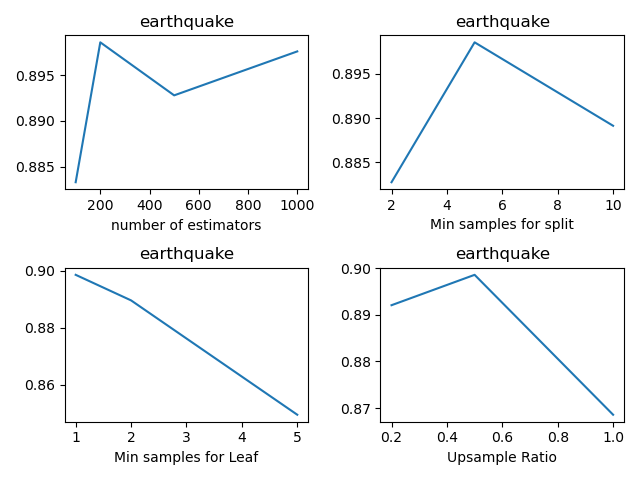

Data behind this chart, as committed beside it:
, n_estimators, min_samples_split, min_samples_leaf, sample_ratio, fscore_mean, fscore_std, fscore_threshold_mean, fscore_threshold_std, threshold_mean, threshold_std
0, 100, 2, 1, 0.2, 0.6429, 0.09276, 0.882, 0.007393, 0.3243, 0.03127
1, 100, 2, 1, 0.5, 0.5665, 0.04337, 0.8859, 0.02078, 0.2801, 0.0165
2, 100, 2, 1, 1.0, 0.5017, 0.04767, 0.8682, 0.01274, 0.2801, 0.02875
3, 100, 2, 2, 0.2, 0.5897, 0.03577, 0.8826, 0.01939, 0.3223, 0.02927
4, 100, 2, 2, 0.5, 0.5797, 0.05395, 0.8659, 0.02938, 0.3273, 0.03095
5, 100, 2, 2, 1.0, 0.5976, 0.08014, 0.8345, 0.02226, 0.3504, 0.03066
6, 100, 2, 5, 0.2, 0.3601, 0.05706, 0.8426, 0.01955, 0.2701, 0.007613
7, 100, 2, 5, 0.5, 0.5241, 0.0628, 0.8507, 0.02467, 0.3414, 0.01393
8, 100, 2, 5, 1.0, 0.5807, 0.03426, 0.8005, 0.02647, 0.3685, 0.02112
9, 100, 5, 1, 0.2, 0.6687, 0.0637, 0.8691, 0.01898, 0.3002, 0.04269
10, 100, 5, 1, 0.5, 0.5698, 0.0535, 0.8833, 0.008664, 0.2972, 0.03214
11, 100, 5, 1, 1.0, 0.5279, 0.04443, 0.864, 0.02559, 0.2982, 0.03863
12, 100, 5, 2, 0.2, 0.5904, 0.008317, 0.8942, 0.01124, 0.2922, 0.02008
13, 100, 5, 2, 0.5, 0.5667, 0.03817, 0.8755, 0.009559, 0.3474, 0.0181
14, 100, 5, 2, 1.0, 0.5679, 0.02551, 0.83, 0.0337, 0.3604, 0.01688
15, 100, 5, 5, 0.2, 0.3341, 0.05556, 0.8564, 0.03833, 0.2721, 0.007937
16, 100, 5, 5, 0.5, 0.526, 0.05685, 0.8214, 0.02424, 0.3384, 0.02051
17, 100, 5, 5, 1.0, 0.588, 0.06588, 0.8152, 0.02897, 0.3655, 0.01309
18, 100, 10, 1, 0.2, 0.6909, 0.0708, 0.8848, 0.008098, 0.3173, 0.04391
19, 100, 10, 1, 0.5, 0.6115, 0.09139, 0.8879, 0.01253, 0.3092, 0.01761
20, 100, 10, 1, 1.0, 0.5553, 0.03318, 0.867, 0.02188, 0.3082, 0.02495
21, 100, 10, 2, 0.2, 0.5799, 0.1105, 0.8825, 0.01799, 0.2972, 0.03195
22, 100, 10, 2, 0.5, 0.5819, 0.04152, 0.8602, 0.01278, 0.3343, 0.0294
23, 100, 10, 2, 1.0, 0.5969, 0.04726, 0.8519, 0.0329, 0.3594, 0.02875
24, 100, 10, 5, 0.2, 0.3802, 0.05711, 0.8611, 0.01548, 0.2811, 0.01029
25, 100, 10, 5, 0.5, 0.532, 0.06415, 0.8405, 0.0281, 0.3444, 0.0274
26, 100, 10, 5, 1.0, 0.5933, 0.07997, 0.8127, 0.0645, 0.3825, 0.01004
27, 200, 2, 1, 0.2, 0.6571, 0.0861, 0.8832, 0.007344, 0.2912, 0.03713
28, 200, 2, 1, 0.5, 0.5665, 0.04337, 0.8827, 0.02025, 0.2751, 0.03226
29, 200, 2, 1, 1.0, 0.4982, 0.02783, 0.8927, 0.01618, 0.2811, 0.02082
30, 200, 2, 2, 0.2, 0.571, 0.02877, 0.8928, 0.01321, 0.2982, 0.01789
31, 200, 2, 2, 0.5, 0.579, 0.08112, 0.8702, 0.01505, 0.3414, 0.02914
32, 200, 2, 2, 1.0, 0.5592, 0.03254, 0.8539, 0.01559, 0.3584, 0.02495
33, 200, 2, 5, 0.2, 0.3991, 0.03827, 0.8742, 0.02107, 0.2671, 0.01065
34, 200, 2, 5, 0.5, 0.5104, 0.03989, 0.8646, 0.009285, 0.3544, 0.01898
35, 200, 2, 5, 1.0, 0.5746, 0.0347, 0.8166, 0.01897, 0.3604, 0.01356
36, 200, 5, 1, 0.2, 0.6543, 0.08104, 0.8921, 0.01563, 0.2972, 0.02188
37, 200, 5, 1, 0.5, 0.577, 0.06084, 0.8986, 0.01331, 0.3012, 0.022
38, 200, 5, 1, 1.0, 0.5358, 0.01105, 0.8686, 0.01719, 0.2691, 0.01611
39, 200, 5, 2, 0.2, 0.5593, 0.03035, 0.8851, 0.01338, 0.3022, 0.02159
40, 200, 5, 2, 0.5, 0.5774, 0.05516, 0.8896, 0.01712, 0.3424, 0.0
41, 200, 5, 2, 1.0, 0.5978, 0.062, 0.8526, 0.02402, 0.3594, 0.009786
42, 200, 5, 5, 0.2, 0.3704, 0.04813, 0.8793, 0.02064, 0.2771, 0.01702
43, 200, 5, 5, 0.5, 0.5149, 0.03087, 0.8496, 0.01592, 0.3534, 0.02545
44, 200, 5, 5, 1.0, 0.5936, 0.03144, 0.8231, 0.02461, 0.3695, 0.01931
45, 200, 10, 1, 0.2, 0.6568, 0.04895, 0.8844, 0.01566, 0.3293, 0.01964
46, 200, 10, 1, 0.5, 0.604, 0.04803, 0.8891, 0.01066, 0.3163, 0.03041
47, 200, 10, 1, 1.0, 0.5311, 0.03643, 0.8724, 0.01763, 0.2841, 0.01831
48, 200, 10, 2, 0.2, 0.6041, 0.04487, 0.879, 0.01213, 0.3183, 0.02618
49, 200, 10, 2, 0.5, 0.5472, 0.03661, 0.8664, 0.01016, 0.3494, 0.0126
50, 200, 10, 2, 1.0, 0.5852, 0.05105, 0.8446, 0.03046, 0.3594, 0.01446
51, 200, 10, 5, 0.2, 0.3704, 0.05192, 0.8664, 0.02183, 0.2781, 0.01564
52, 200, 10, 5, 0.5, 0.523, 0.03464, 0.8584, 0.01888, 0.3414, 0.01438
53, 200, 10, 5, 1.0, 0.5985, 0.04542, 0.8152, 0.03183, 0.3785, 0.01717
54, 500, 2, 1, 0.2, 0.6191, 0.03492, 0.8805, 0.01932, 0.2962, 0.03813
55, 500, 2, 1, 0.5, 0.5429, 0.04384, 0.8938, 0.01664, 0.2851, 0.009786
56, 500, 2, 1, 1.0, 0.4936, 0.03527, 0.8939, 0.01876, 0.2841, 0.03147
57, 500, 2, 2, 0.2, 0.5627, 0.04265, 0.8911, 0.006423, 0.3042, 0.02647
58, 500, 2, 2, 0.5, 0.5625, 0.04771, 0.8757, 0.01163, 0.3494, 0.01489
59, 500, 2, 2, 1.0, 0.5476, 0.02404, 0.8576, 0.009401, 0.3574, 0.01878
... 48 more rows
